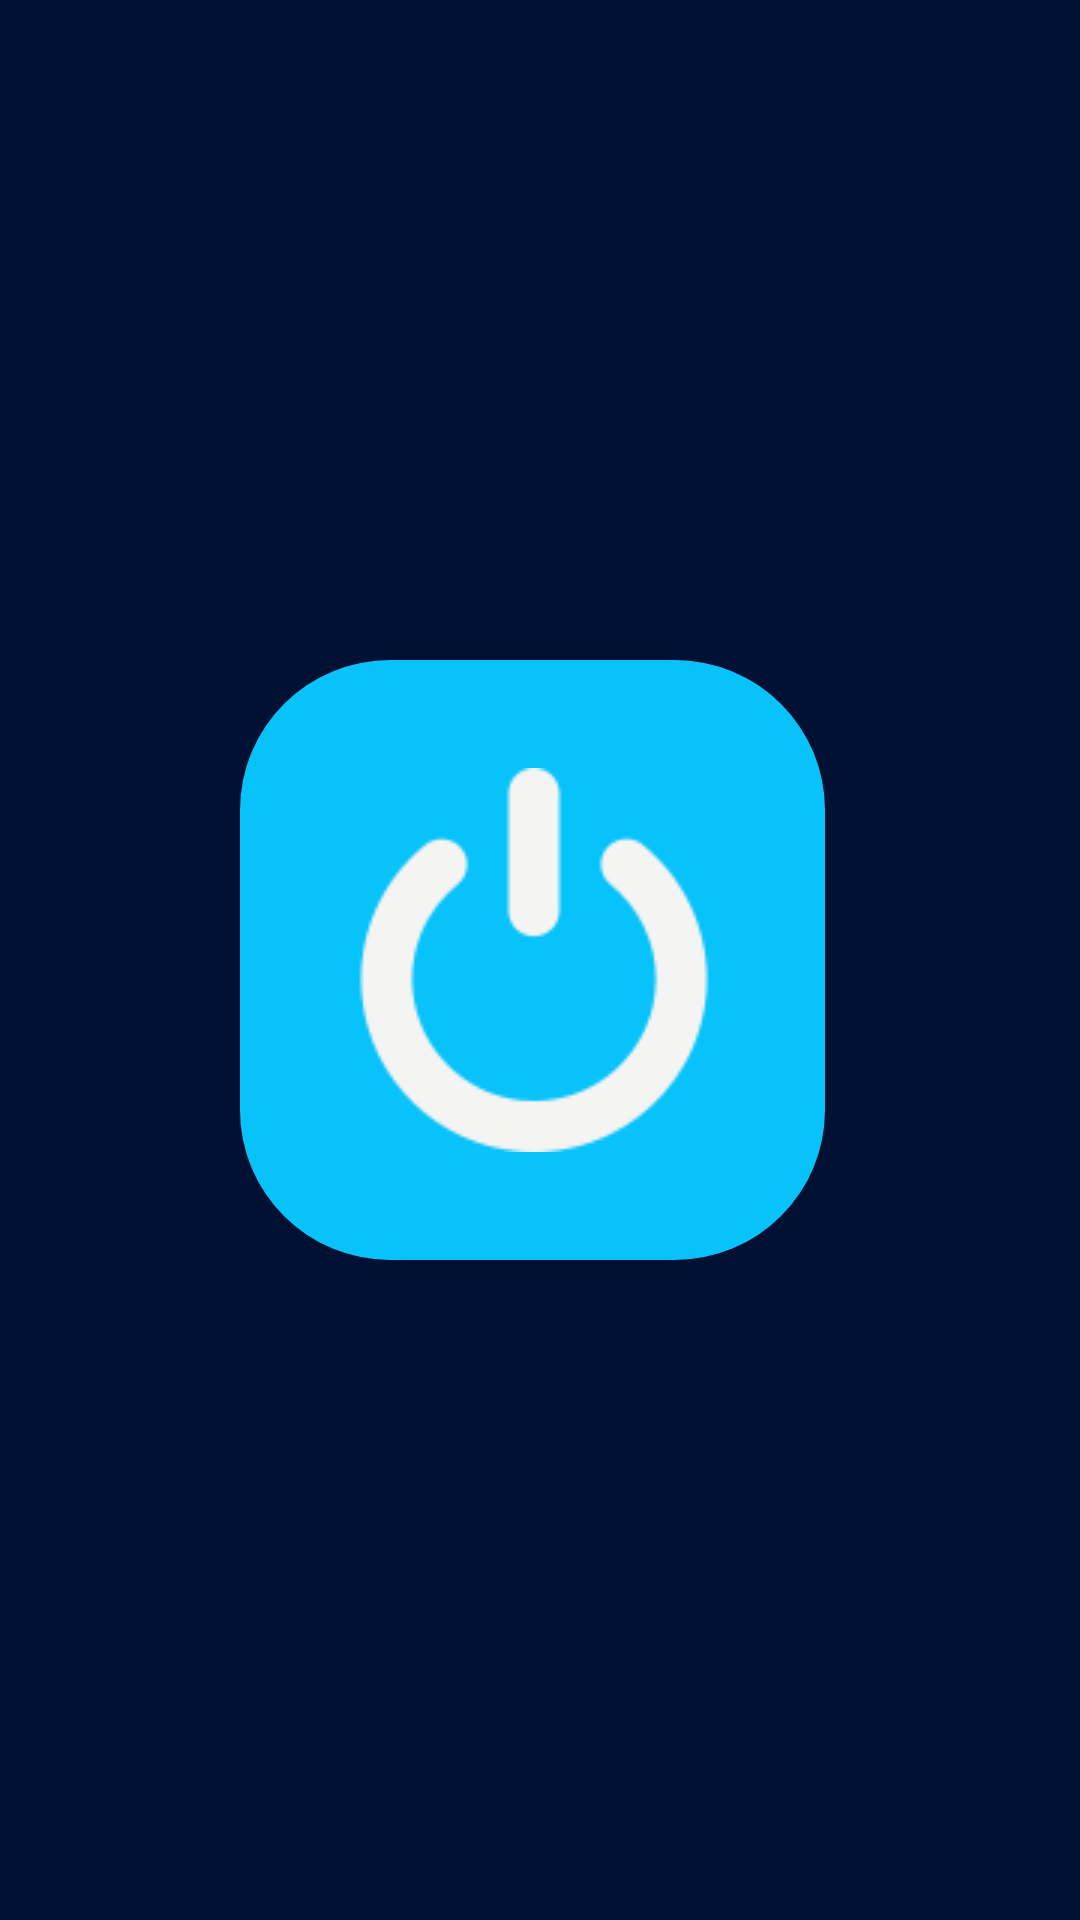

Write the Android layout XML for this screen, with the resource values it uses.
<!-- AndroidManifest.xml: application theme Theme.Flashlight -->
<!-- res/layout/activity_main.xml -->
<?xml version="1.0" encoding="utf-8"?>
<androidx.constraintlayout.widget.ConstraintLayout xmlns:android="http://schemas.android.com/apk/res/android"
    xmlns:app="http://schemas.android.com/apk/res-auto"
    xmlns:tools="http://schemas.android.com/tools"
    android:id="@+id/constrainlayout"
    android:layout_width="match_parent"
    android:layout_height="match_parent"
android:background="@drawable/defaultbg"
    tools:context=".MainActivity">


    <Button
        android:id="@+id/mainbtn1"
        android:layout_width="200dp"
        android:layout_height="200dp"
        android:background="@drawable/neonglow"
        android:gravity="center"
        android:includeFontPadding="false"
        android:shadowColor="#FFFFFF"
        android:shadowRadius="@integer/material_motion_duration_medium_2"
        app:layout_constraintBottom_toBottomOf="parent"
        app:layout_constraintEnd_toEndOf="parent"
        app:layout_constraintStart_toStartOf="parent"
        app:layout_constraintTop_toTopOf="parent"
        tools:ignore="SpeakableTextPresentCheck" />


</androidx.constraintlayout.widget.ConstraintLayout>
<!-- resources referenced by this layout -->
<resources>
  <!-- drawable defaultbg (drawable) -->
  <?xml version="1.0" encoding="utf-8"?>
  
  <selector xmlns:android="http://schemas.android.com/apk/res/android">
  <item>
      <color android:color="@color/backgroundcolor"/>
  </item>
  </selector>
  <!-- drawable neonglow (drawable) -->
  <selector xmlns:android="http://schemas.android.com/apk/res/android">
      <item>
  
          <layer-list>
              <item android:right="5dp" android:top="0dp">
                  <shape>
                      <corners android:radius="50dp" />
                      <gradient
                          android:angle="45"
                          android:startColor="#08C3FA"
                          android:endColor="#08C3FA"
                          android:type="linear" />
                  </shape>
              </item>
  
  
              <item android:bottom="5dp" android:left="6dp" android:right="10dp" android:top="5dp">
                  <bitmap
                      android:src="@drawable/power"
                      android:gravity="center" />
                  
                  <corners
                      android:radius="50dp" />
                  <gradient
                      android:angle="90"
                      android:centerX="50%"
                      android:centerColor="@color/trans_parent"
                      android:startColor="#8008c3fa"
                      android:endColor="#8008c3fa"
                      android:type="linear" />
                  <padding
                      android:left="0dp"
                      android:top="0dp"
                      android:right="0dp"
                      android:bottom="0dp" />
                  <size
                      android:width="270dp"
                      android:height="60dp" />
                  <stroke
                      android:width="2.5dp"
                      android:color="#08c3fa" />
              </item>
          </layer-list>
      </item>
  
  </selector>
  <style name="Theme.Flashlight" parent="Theme.AppCompat.Light.DarkActionBar">
          
          <item name="colorPrimary">@color/purple_500</item>
          <item name="colorPrimaryDark">@color/black</item>
          <item name="colorAccent">@color/teal_200</item>
          
      </style>
  <color name="backgroundcolor">#001134</color>
  <!-- drawable power: png bitmap (drawable, 8224 bytes) -->
  <color name="trans_parent">#00FFFFFF</color>
  <color name="purple_500">#FF08C3FA</color>
  <color name="black">#FF000000</color>
  <color name="teal_200">#FF03DAC5</color>
</resources>
